Run: headless pygame with SDL's dummy video driver; simulated clock (each Clock.tick advances the game by its frame time, no real sleeping); random seed 0; keys injected as events and as key.get_pressed() state; no mouse input.
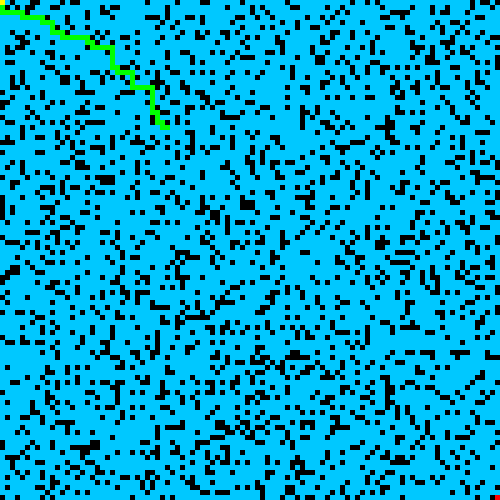
Frame 1 of 3 · flips 1–60 · no input
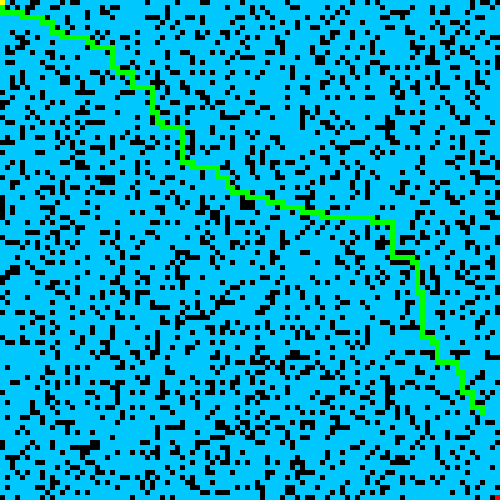
Frame 2 of 3 · flips 61–180 · tapped SPACE, RETURN · held RIGHT (→), D
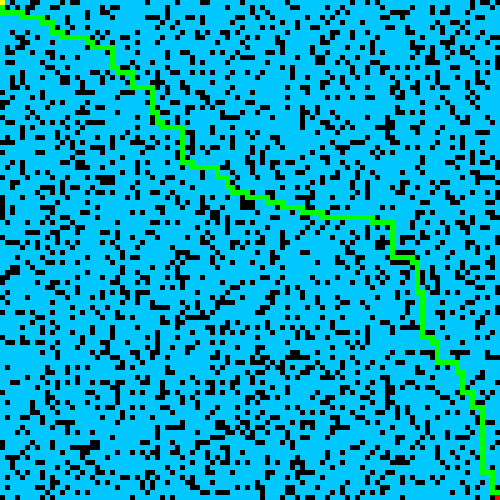
Frame 3 of 3 · flips 181–300 · held DOWN (↓), S

The pygame program that drew these frames:

from math import *
import pygame as pg
import random,os,time


def heuristic(node, goal):
    """
    Calculate the heuristic value from the current node to the goal.
    This can be Manhattan distance, Euclidean distance, or other based on the graph type.
    
    Parameters:
    node (tuple or object): Current node position.
    goal (tuple or object): Goal node position.
    
    Returns:
    float: The heuristic value.
    """
    
    h = sqrt((node[0] - goal[0])**2 + (node[1] - goal[1])**2)
    return h


def a_star(graph, start, goal):
    """
    Implement the A* algorithm to find the shortest path from start to goal.

    Parameters:
    graph (Graph): The graph or grid on which A* will be performed.
    start (tuple or object): The starting node.
    goal (tuple or object): The goal node.

    Returns:
    list: The shortest path from start to goal.
    float: The total cost of the path.
    """
    visited_nodes = []
    open_nodes = {(start[0],start[1],0):0}
    came_from = {}
    path_cost = 0
    
    while open_nodes:
        least_cost_node = list(open_nodes.keys())[0]
        least_cost = open_nodes[least_cost_node]

        for node,cost in open_nodes.items():
            if (cost+heuristic(node,goal)) < (least_cost+heuristic(least_cost_node,goal)):
                least_cost = cost
                least_cost_node = node
                
        visited_nodes.append((least_cost_node[0],least_cost_node[1]))
        path_cost = least_cost
        open_nodes.pop(least_cost_node,None)
        
        # check if the current node is the goal
        if least_cost_node[0] == goal[0] and least_cost_node[1] == goal[1]:
            path = reconstruct_path(came_from,(least_cost_node[0],least_cost_node[1]))
            return (path,path_cost)

        for neighbour in graph[(least_cost_node[0],least_cost_node[1])]:
            if (neighbour[0],neighbour[1]) not in visited_nodes:
                came_from[(neighbour[0],neighbour[1])] = (least_cost_node[0],least_cost_node[1])
                cost = path_cost + neighbour[2]
                open_nodes[neighbour] = cost
    return None


def reconstruct_path(came_from, current):
    """
    Reconstruct the path from the start to the goal by backtracking from the goal node.
    
    Parameters:
    came_from (dict): Dictionary mapping nodes to their predecessors.
    current (tuple or object): The current node to backtrack from.
    
    Returns:
    list: The reconstructed path.
    """
    
    path = [current]
    while current in came_from:
        current = came_from[current]
        path.append(current)
        
    return path[::-1]


# Example Test Cases
def test_a_star():
    # Create a test graph and run the A* algorithm
    
    # seed = random.randint(1,100)
    maze = create_maze(100, 100)
    graph = create_graph(maze)
    start = list(graph.keys())[0]
    goal = list(graph.keys())[-1]
    result = a_star(graph,start, goal)
    
    if result:
        path,path_cost = result
        print("-----Path Cost-----")
        print(path_cost)
        visualize_path(maze,start,goal,path,0.00001,5)
    else:
        print("Couldn't find a path")
        visualize_path(maze,start,goal,[],0.00001,5)


def visualize_path(maze, start=(-1,-1), goal=(-1,-1), path=[], animation_time=0.02, scale=10):
    # visualize the path
    
    class Cell(pg.sprite.Sprite):
        def __init__(self, color = (0, 200, 255)):
            super(Cell, self).__init__()
            self.surf = pg.Surface((scale, scale))	
            self.surf.fill(color)
            self.rect = self.surf.get_rect()
    pg.init()
    screen = pg.display.set_mode((len(maze[0])*scale, len(maze)*scale))
    cell = Cell((0, 200, 255))
    path_cell = Cell((0, 255, 0))
    goal_cell = Cell((255, 0, 0))
    start_cell = Cell((255, 255, 0))
    obstacle = Cell((0, 0, 0))
    gameOn = True
    i = 0
    path_cells = []

    while gameOn:
        for event in pg.event.get():
            # Check for KEYDOWN event
            if event.type == pg.KEYDOWN:
                
                # If the Backspace key has been pressed set
                # running to false to exit the main loop
                if event.key == pg.K_BACKSPACE:
                    gameOn = False
                    
            # Check for QUIT event
            elif event.type == pg.QUIT:
                gameOn = False

        for y in range(0, len(maze)):
            for x in range(0, len(maze[0])):
                if maze[y][x] == "#":
                    screen.blit(obstacle.surf, (x*scale, y*scale))
                elif (x,y) == start:
                    screen.blit(start_cell.surf, (x*scale, y*scale))
                elif (x,y) == goal:
                    screen.blit(goal_cell.surf, (x*scale, y*scale))
                elif (x,y) in path_cells:
                    screen.blit(path_cell.surf, (x*scale, y*scale))
                else:
                    screen.blit(cell.surf, (x*scale, y*scale))
        
        pg.display.flip()
        time.sleep(animation_time)
        if i < len(path):
            x,y = path[i]
            screen.blit(path_cell.surf, (x*scale, y*scale))
            path_cells.append(path[i])
            i+=1
        

def create_maze(width, height, seed=42, obstacle_percentage=0.2, weighted_percentage=0.1):
    """
    Create a maze with random obstacles and weighted paths, but the same maze will
    be generated each time because of a fixed random seed.
    
    Parameters:
    width (int): Width of the maze.
    height (int): Height of the maze.
    obstacle_percentage (float): Percentage of cells that are obstacles.
    weighted_percentage (float): Percentage of cells that have a higher traversal cost.
    seed (int): Random seed to ensure the maze is the same each time.
    
    Returns:
    list: A 2D grid representing the maze. 
          '1' represents normal paths, 
          '#' represents obstacles, 
          values 2-5 represent weighted paths.
    """
    # Set the random seed to ensure consistent maze generation
    random.seed(seed)
    
    maze = []
    
    for i in range(height):
        row = []
        for j in range(width):
            # Randomly decide if the cell is an obstacle
            if random.random() < obstacle_percentage:
                row.append('#')  # Obstacle
            else:
                # Randomly assign weighted paths
                if random.random() < weighted_percentage:
                    row.append(random.randint(2, 5))  # Weighted path
                else:
                    row.append(1)  # Normal path with cost 1
        maze.append(row)
    
    return maze


def print_maze(maze):
    """
    Prints the maze in a human-readable format.
    
    Parameters:
    maze (list): A 2D grid representing the maze.
    """
    for row in maze:
        print(' '.join(str(cell) for cell in row))


def get_neighbors(x, y, maze):
    """
    Get valid neighbors of a cell (x, y) in the maze.
    
    Parameters:
    x (int): X-coordinate of the cell.
    y (int): Y-coordinate of the cell.
    maze (list): The maze represented as a 2D grid.
    
    Returns:
    list: List of valid neighbors as (neighbor_x, neighbor_y, cost) tuples.
    """
    neighbors = []
    height = len(maze)
    width = len(maze[0])
    
    directions = [(0, 1), (1, 0), (0, -1), (-1, 0)]  # Right, Down, Left, Up
    
    for dx, dy in directions:
        nx, ny = x + dx, y + dy
        if 0 <= nx < width and 0 <= ny < height and maze[ny][nx] != '#':
            neighbors.append((nx, ny, maze[ny][nx]))
    
    return neighbors


def create_graph(maze):
    """
    Create a graph from the maze where each cell is a key, and its neighbors (with weights) are the values.
    
    Parameters:
    maze (list): The maze represented as a 2D grid.
    
    Returns:
    dict: A dictionary representing the graph, where each key is a (x, y) tuple and the value is
          a list of neighbors with their respective costs [(neighbor_x, neighbor_y, cost), ...].
    """
    graph = {}
    
    for y in range(len(maze)):
        for x in range(len(maze[0])):
            if maze[y][x] != '#':  # If the cell is not an obstacle
                graph[(x, y)] = get_neighbors(x, y, maze)
    
    return graph


def print_graph(graph):
    """
    Print the graph structure where each cell has a list of its neighbors with their weights.
    
    Parameters:
    graph (dict): The graph structure.
    """
    for node, neighbors in graph.items():
        print(f"Cell {node}: {neighbors}")


# Example: Create a 100x100 maze and build the graph
os.system("cls")
test_a_star()
